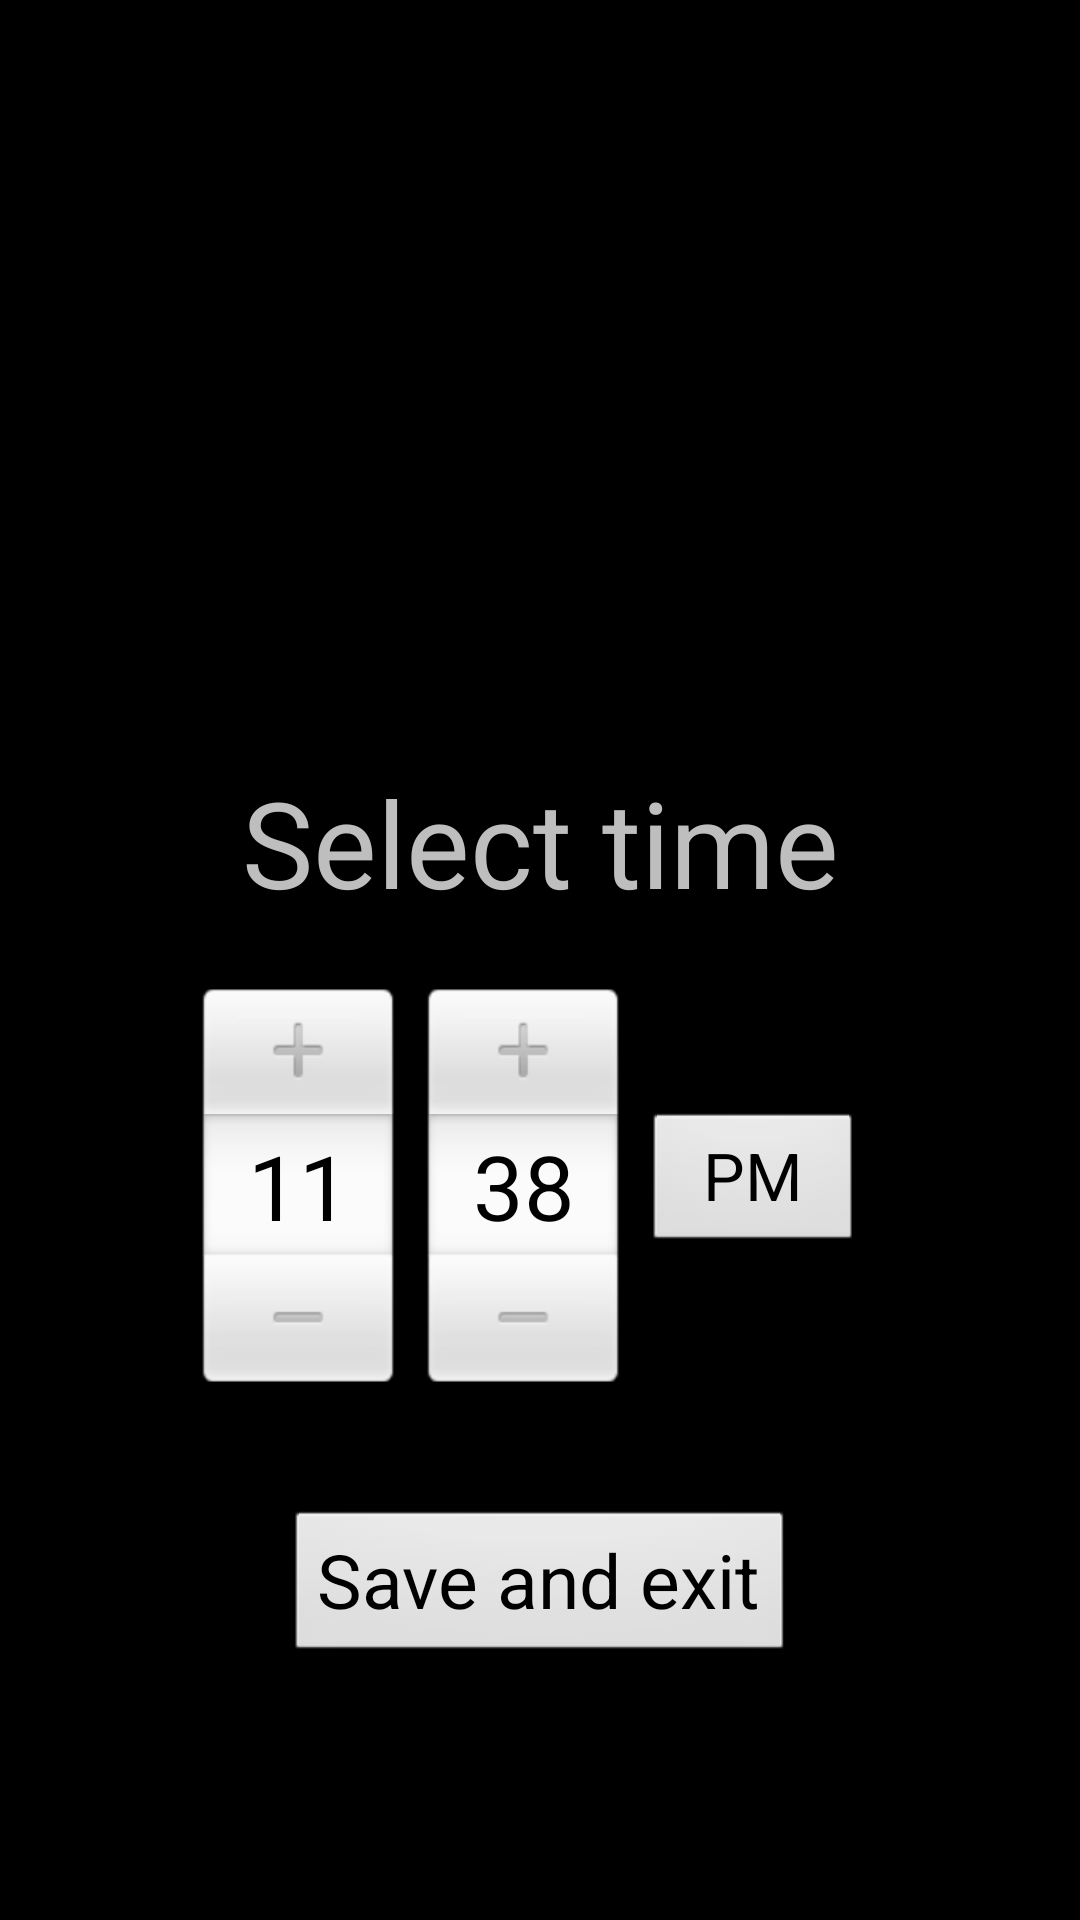

Layout XML and referenced resources for this Android screen:
<!-- AndroidManifest.xml: application theme android:Theme.Black.NoTitleBar -->
<!-- res/layout/activity_timepicker.xml -->
<?xml version="1.0" encoding="utf-8"?>
<androidx.constraintlayout.widget.ConstraintLayout
        xmlns:android="http://schemas.android.com/apk/res/android"
        xmlns:tools="http://schemas.android.com/tools"
        xmlns:app="http://schemas.android.com/apk/res-auto"
        android:layout_width="match_parent"
        android:layout_height="match_parent"
        tools:context="mymou.preferences.PrefsActSystem">


        <TextView android:layout_width="wrap_content"
                  android:layout_height="wrap_content"
                  android:text="Select time"
                  android:textSize="40sp"
                  android:id="@+id/textView"
                  android:layout_marginBottom="20dp"
                  app:layout_constraintLeft_toLeftOf="parent"
                  app:layout_constraintRight_toRightOf="parent"
                  app:layout_constraintBottom_toTopOf="@id/timePicker"/>

        <TimePicker
                android:id="@+id/timePicker"
                android:layout_width="wrap_content"
                android:layout_height="wrap_content"
                android:timePickerMode="spinner"
                android:layout_marginEnd="8dp"
                android:layout_marginTop="150dp"
                app:layout_constraintLeft_toLeftOf="parent"
                app:layout_constraintRight_toRightOf="parent"
                app:layout_constraintTop_toTopOf="parent"
                app:layout_constraintBottom_toBottomOf="parent"
                />

        <Button
                android:id="@+id/timepicker_exit_button"
                android:layout_width="wrap_content"
                android:layout_height="wrap_content"
                android:text="Save and exit"
                android:textSize="25sp"
                app:layout_constraintLeft_toLeftOf="parent"
                app:layout_constraintRight_toRightOf="parent"
                app:layout_constraintTop_toBottomOf="@id/timePicker"
                android:layout_marginTop="40dp"/>


</androidx.constraintlayout.widget.ConstraintLayout>
<!-- resources referenced by this layout -->
<resources>

</resources>
